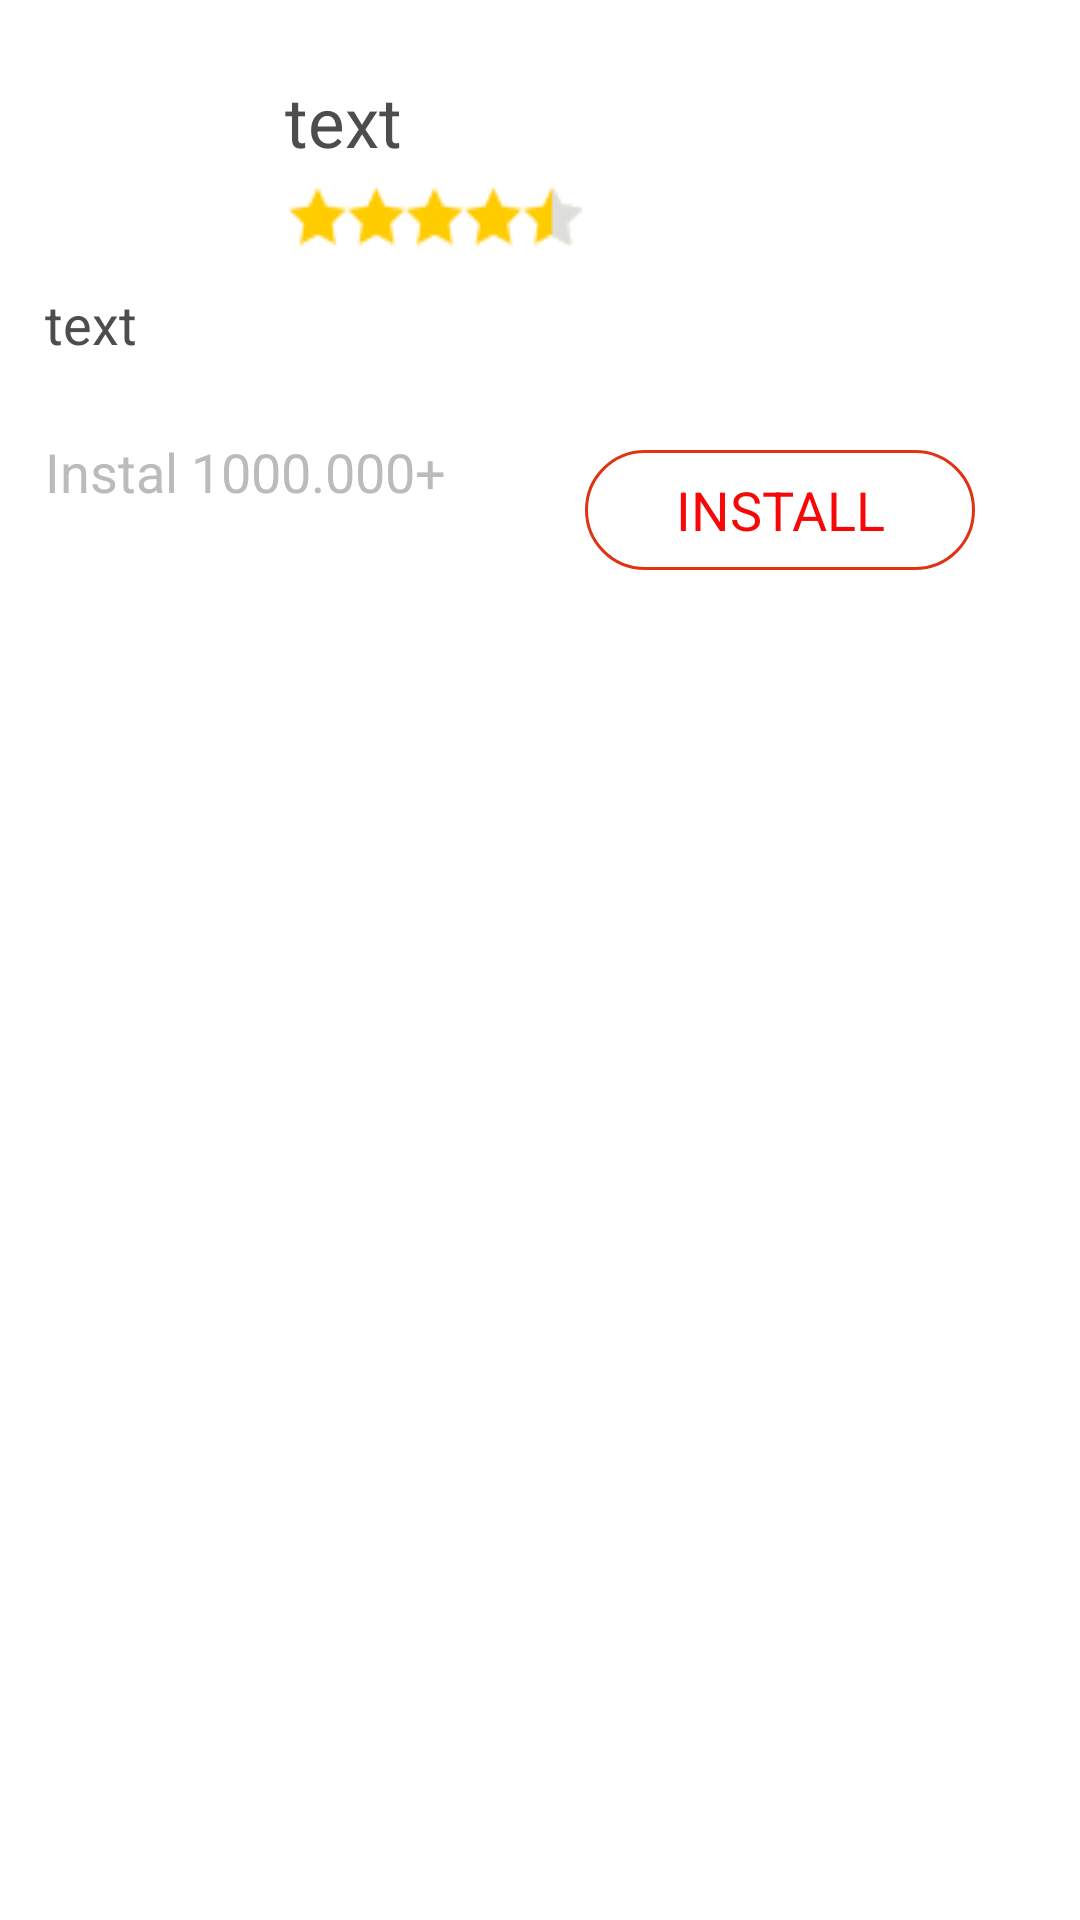

Write the Android layout XML for this screen, with the resource values it uses.
<!-- AndroidManifest.xml: application theme AppTheme -->
<!-- res/layout/popup_dialog.xml -->
<?xml version="1.0" encoding="utf-8"?>
<RelativeLayout xmlns:android="http://schemas.android.com/apk/res/android"
    android:orientation="vertical"
    android:padding="15dp"
    android:background="@color/white"
    android:id="@+id/bodypop_up"
    android:layout_width="match_parent"
    android:layout_height="wrap_content">

        <ImageView
            android:id="@+id/ic_icon"
            android:layout_width="70dp"
            android:layout_height="70dp"
            android:layout_marginTop="10dp" />

        <TextView
            android:id="@+id/txttitle"
            android:layout_width="match_parent"
            android:layout_height="wrap_content"
            android:layout_marginTop="10dp"
            android:layout_toRightOf="@+id/ic_icon"
            android:layout_marginLeft="10dp"
            android:maxLines="2"
            android:text="text"
            android:textSize="23sp"
            android:textColor="#4E4D4D"/>

        <ImageView
            android:id="@+id/iconstar"
            android:layout_width="wrap_content"
            android:layout_height="25dp"
            android:layout_below="@+id/txttitle"
            android:layout_toRightOf="@+id/ic_icon"
            android:layout_marginRight="10dp"
            android:layout_marginLeft="10dp"
            android:background="@drawable/iconstar"
            android:layout_marginTop="5dp"/>

        <TextView
            android:id="@+id/textdesc"
            android:layout_width="match_parent"
            android:layout_height="wrap_content"
            android:layout_below="@+id/iconstar"
            android:textColor="#4E4D4D"
            android:maxLines="3"
            android:text="text"
            android:textSize="18sp"
            android:layout_marginTop="10dp"
            android:layout_alignParentLeft="true"
            android:layout_alignParentStart="true" />

        <ImageView
            android:id="@+id/imgbanner"
            android:layout_below="@+id/textdesc"
            android:layout_marginTop="10dp"
            android:layout_marginRight="10dp"
            android:layout_marginLeft="10dp"
            android:layout_width="match_parent"
            android:layout_height="wrap_content" />

        <TextView
            android:id="@+id/txt_down"
            android:layout_width="match_parent"
            android:layout_height="wrap_content"
            android:layout_marginRight="20dp"
            android:layout_marginTop="15dp"
            android:layout_marginBottom="20dp"
            android:layout_toLeftOf="@+id/text_innstal"
            android:layout_below="@+id/imgbanner"
            android:text="Instal 1000.000+"
            android:textSize="18sp"
            android:textColor="#BDBABA"/>

        <TextView
            android:id="@+id/text_innstal"
            android:layout_width="130dp"
            android:layout_height="40dp"
            android:layout_marginRight="20dp"
            android:layout_marginTop="20dp"
            android:layout_marginBottom="20dp"
            android:text="INSTALL"
            android:gravity="center"
            android:layout_alignParentRight="true"
            android:background="@drawable/bgpopup"
            android:layout_below="@+id/imgbanner"
            android:textColor="#F70808"
            android:textSize="18sp" />

</RelativeLayout>
<!-- resources referenced by this layout -->
<resources>
  <color name="white">#fff</color>
  <!-- drawable bgpopup (drawable) -->
  <?xml version="1.0" encoding="utf-8"?>
  <shape xmlns:android="http://schemas.android.com/apk/res/android" >
  
      <solid android:color="#FFFFFF" />
      <corners android:radius="20dp" />
      <stroke
          android:width="1dp"
          android:color="#E03314"/>
  
  </shape>
  <!-- drawable iconstar: png bitmap (drawable, 6192 bytes) -->
  <style name="AppTheme" parent="Theme.AppCompat.Light.DarkActionBar">
          
          <item name="colorPrimary">@color/colorPrimary</item>
          <item name="colorPrimaryDark">@color/colorPrimaryDark</item>
          <item name="colorAccent">@color/colorAccent</item>
      </style>
  <color name="colorPrimary">#241d1e</color>
  <color name="colorPrimaryDark">#130F10</color>
  <color name="colorAccent">#04a9f5</color>
</resources>
